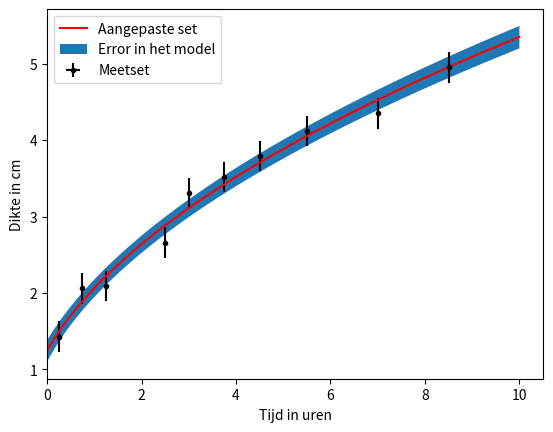

The matplotlib source for this figure:
#!/usr/bin/env python3
# -*- coding: utf-8 -*-
"""
Created on Fri Jan 10 20:55:30 2020

@author: Oussama Benchikhi en Jonatan van Dongen
"""


#Importeer het ODR pakket (ODR = Orthogonal Distance Regression)
import scipy.odr as odr
import numpy as np
import matplotlib.pyplot as plt

#De data set 
t = np.array([0.25,0.75,1.25,2.5,3.0,3.75,4.5,5.5,7.0,8.5])
d = np.array([1.43,2.06,2.09,2.66,3.31,3.52,3.79,4.12,4.35,4.95])
sig_d = np.array([0.20,0.20,0.20,0.20,0.20,0.20,0.20,0.20,0.20,0.20])

#We beginnen met het plotten van de meetdata
f,ax = plt.subplots(1)
ax.errorbar(t,d,xerr=0.0,yerr=sig_d,fmt='k.', label='Meetset')

#We beginnen met een gokje voor de waardes A en B
A_start=2.6 
B_start=1.5

#We definieren een functie die het model bevat, een wortelfunctie in dit geval
#B is een vector met parameters, in dit geval twee (A = B[0], B = B[1])
#x is de array met x-waarden

def f(B, x):
    return (B[0] + B[1]*x)**0.5

#We definieren het model om te gebruiken in odr
odr_model = odr.Model(f)

## (3) Definieer een RealData object
## Een RealData-object vraagt om de onzekerheden in beide richtingen. 
odr_data  = odr.RealData(t,d,sy=sig_d)

## (4) Maak een ODR object met data, model en startwaarden
odr_obj   = odr.ODR(odr_data,odr_model,beta0=[A_start,B_start])

#Omdat de onzekerheid in de x-richting gelijk is aan nul in ons geval, moeten we 
#een kleinste kwadraat aanpassing instellen met het volgend regeltje
odr_obj.set_job(fit_type=2)

#hier voeren we de fit uit
odr_res   = odr_obj.run()

#de beste schatters voor de parameters
par_best = odr_res.beta
#dit zijn de externe onzekerheden
par_sig_ext = odr_res.sd_beta

#De interne covariantiematrix
par_cov = odr_res.cov_beta 
print(" De (INTERNE!) covariantiematrix  = \n", par_cov)

#De chi-kwadraat en de gereduceerde chi-kwadraat van deze aanpassing
chi2 = odr_res.sum_square
print("\n Chi-squared         = ", chi2)
chi2red = odr_res.res_var
print(" Reduced chi-squared = ", chi2red, "\n")

#Een compacte weergave van de belangrijkste resultaten als output
odr_res.pprint()

# Hier plotten we ter controle de aanpassing met de dataset
xplot = np.linspace(0,10,1000)

ax.plot(xplot,(par_best[0] + par_best[1]*xplot)**0.5, '-r', label='Aangepaste set')
#Hier zorgen we ervoor dat we ook de onzekerheden van het model plotten
ax.fill_between(xplot,f(par_best-par_sig_ext,xplot),f(par_best+par_sig_ext,xplot), label='Error in het model')
ax.set_xlim(0) #dit zorgt ervoor dat het plotje begint bij x = 0

#as-labels
plt.xlabel("Tijd in uren")
plt.ylabel("Dikte in cm")

#legenda
plt.legend(loc='upper left')
plt.savefig("Plotss.pdf")
plt.show()

